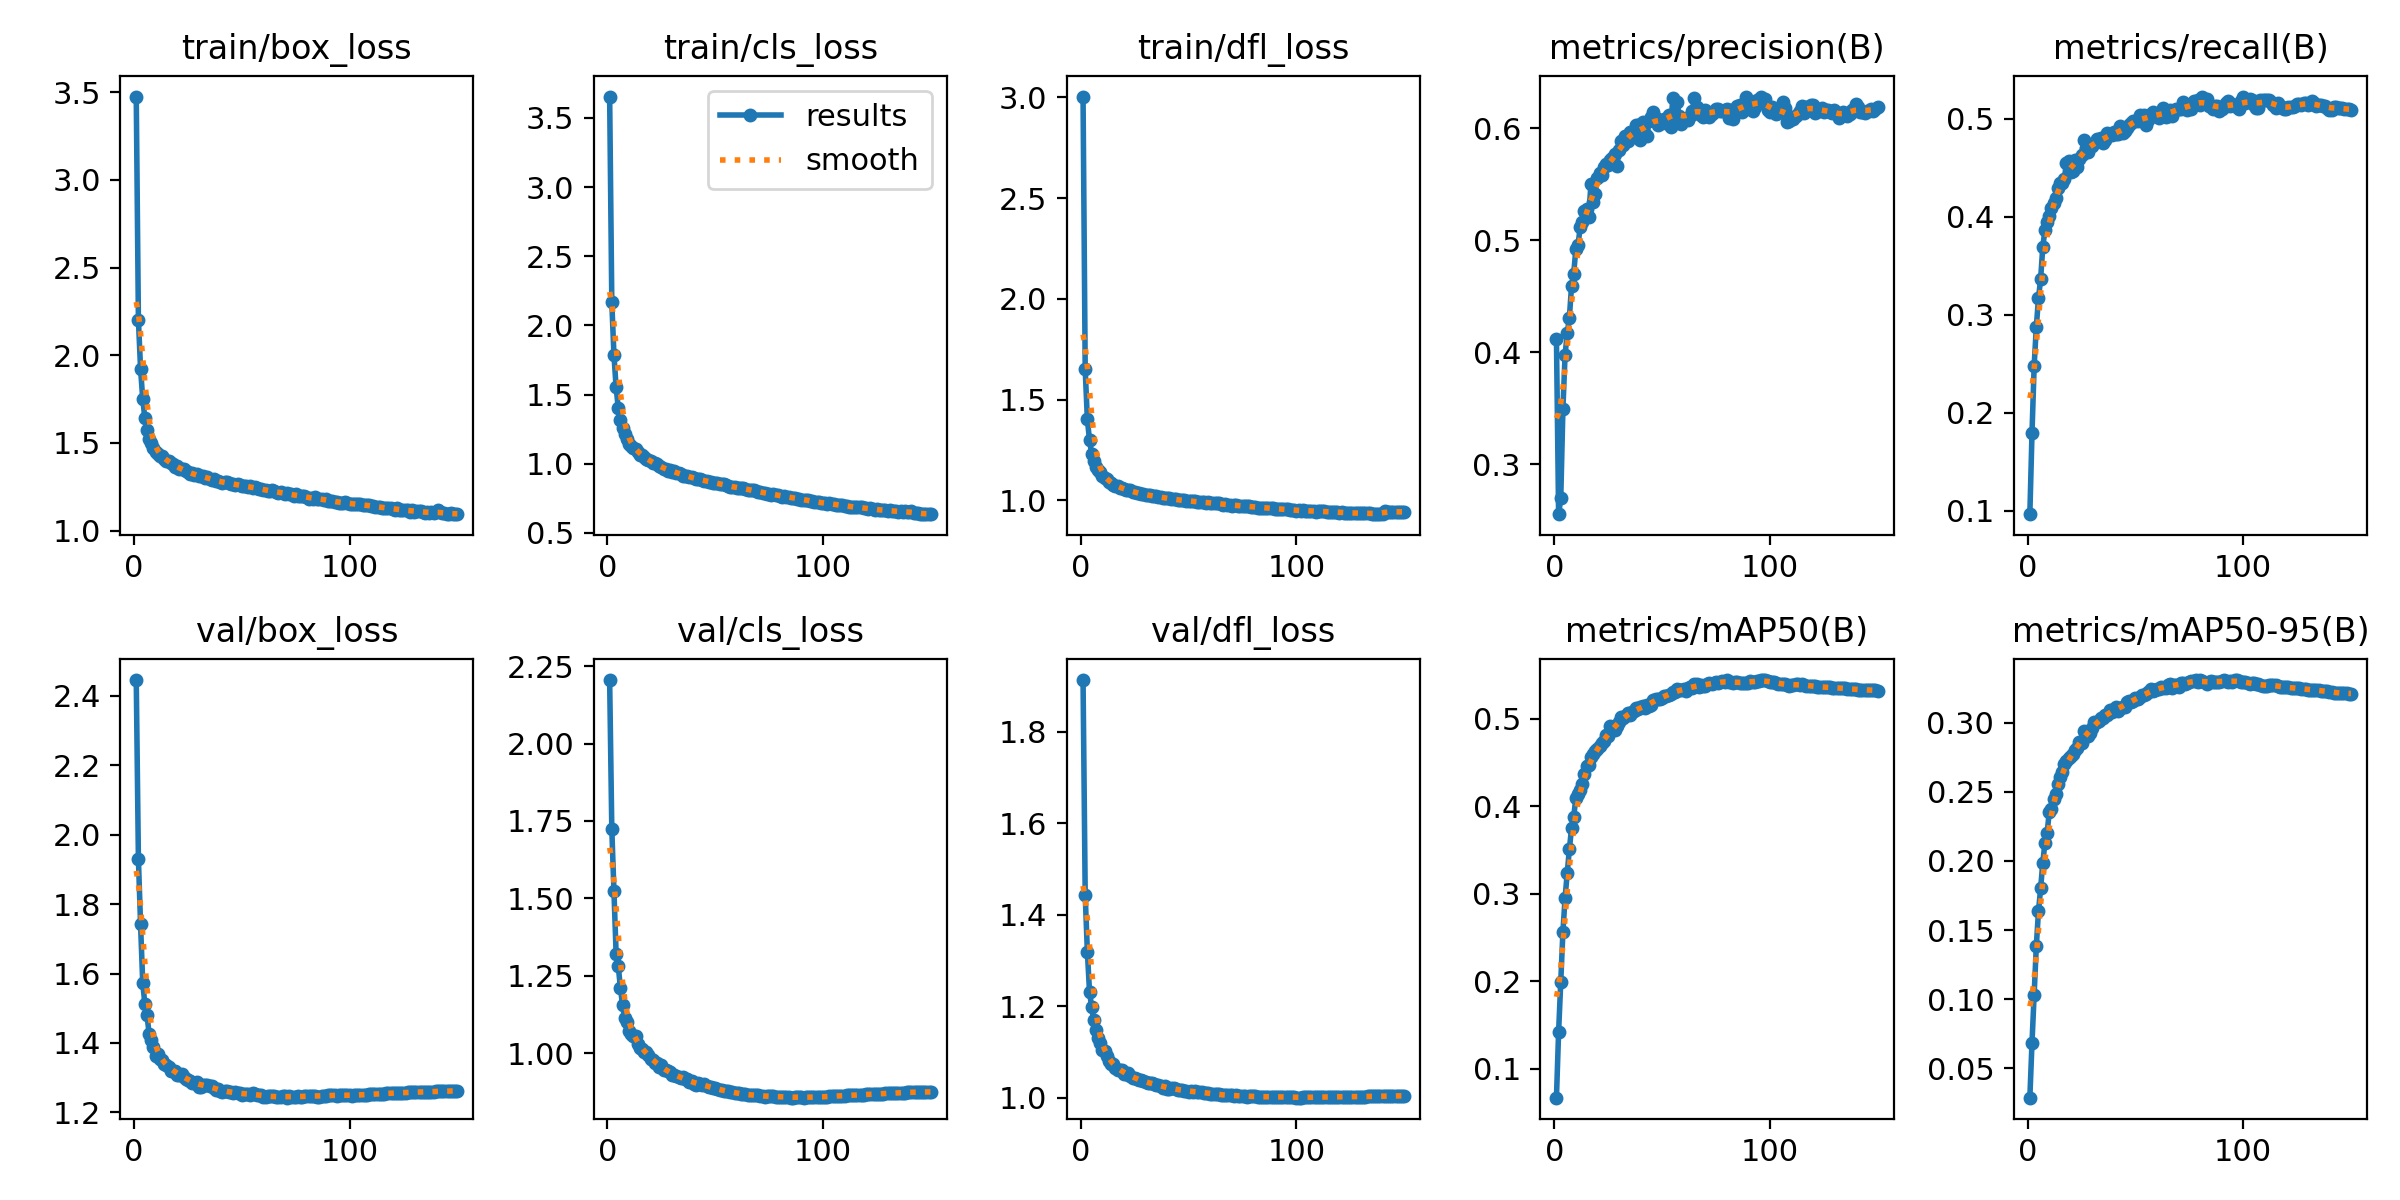

Source data for this figure (header and first rows):
epoch, time, train/box_loss, train/cls_loss, train/dfl_loss, metrics/precision(B), metrics/recall(B), metrics/mAP50(B), metrics/mAP50-95(B), val/box_loss, val/cls_loss, val/dfl_loss, lr/pg0, lr/pg1, lr/pg2, lr/pg3, lr/pg4, lr/pg5, lr/pg6, lr/pg7
1, 164.8, 3.476, 3.654, 3.005, 0.4118, 0.09627, 0.06715, 0.02876, 2.446, 2.205, 1.913, 0.009986, 0.003329, 0.009986, 0.003329, 0.009986, 0.003329, 0.009986, 0.003329
2, 301.2, 2.202, 2.165, 1.65, 0.2555, 0.1792, 0.1421, 0.06862, 1.93, 1.723, 1.444, 0.01998, 0.006661, 0.01998, 0.006661, 0.01998, 0.006661, 0.01998, 0.006661
3, 431.9, 1.923, 1.785, 1.402, 0.2696, 0.2477, 0.1997, 0.1031, 1.742, 1.525, 1.319, 0.02997, 0.009991, 0.02997, 0.009991, 0.02997, 0.009991, 0.02997, 0.009991
4, 560, 1.752, 1.552, 1.299, 0.3497, 0.2875, 0.2566, 0.1385, 1.574, 1.321, 1.232, 0.02997, 0.00999, 0.02997, 0.00999, 0.02997, 0.00999, 0.02997, 0.00999
5, 687.5, 1.64, 1.402, 1.232, 0.3978, 0.3166, 0.2952, 0.1635, 1.511, 1.281, 1.198, 0.02995, 0.009983, 0.02995, 0.009983, 0.02995, 0.009983, 0.02995, 0.009983
6, 815.3, 1.575, 1.316, 1.193, 0.4169, 0.3363, 0.3237, 0.1801, 1.479, 1.21, 1.169, 0.02992, 0.009973, 0.02992, 0.009973, 0.02992, 0.009973, 0.02992, 0.009973
7, 943.3, 1.525, 1.256, 1.168, 0.4311, 0.3691, 0.3508, 0.1986, 1.425, 1.154, 1.149, 0.02988, 0.009961, 0.02988, 0.009961, 0.02988, 0.009961, 0.02988, 0.009961
8, 1071, 1.498, 1.214, 1.152, 0.4592, 0.3864, 0.375, 0.2131, 1.408, 1.112, 1.132, 0.02984, 0.009947, 0.02984, 0.009947, 0.02984, 0.009947, 0.02984, 0.009947
9, 1201, 1.471, 1.177, 1.14, 0.4701, 0.3943, 0.3876, 0.22, 1.388, 1.102, 1.119, 0.02979, 0.009931, 0.02979, 0.009931, 0.02979, 0.009931, 0.02979, 0.009931
10, 1329, 1.447, 1.143, 1.122, 0.4923, 0.401, 0.4095, 0.2353, 1.362, 1.071, 1.104, 0.02974, 0.009912, 0.02974, 0.009912, 0.02974, 0.009912, 0.02974, 0.009912
11, 1457, 1.434, 1.127, 1.111, 0.4955, 0.4088, 0.4137, 0.2376, 1.368, 1.061, 1.103, 0.02968, 0.009892, 0.02968, 0.009892, 0.02968, 0.009892, 0.02968, 0.009892
12, 1584, 1.428, 1.116, 1.106, 0.5116, 0.4139, 0.4187, 0.2444, 1.353, 1.056, 1.091, 0.02961, 0.009869, 0.02961, 0.009869, 0.02961, 0.009869, 0.02961, 0.009869
13, 1712, 1.426, 1.106, 1.091, 0.5163, 0.4192, 0.4256, 0.2485, 1.352, 1.054, 1.08, 0.02953, 0.009844, 0.02953, 0.009844, 0.02953, 0.009844, 0.02953, 0.009844
14, 1840, 1.408, 1.086, 1.086, 0.5266, 0.4292, 0.4369, 0.2555, 1.339, 1.028, 1.073, 0.02945, 0.009818, 0.02945, 0.009818, 0.02945, 0.009818, 0.02945, 0.009818
15, 1968, 1.398, 1.066, 1.074, 0.5283, 0.4349, 0.4458, 0.2603, 1.336, 1.016, 1.074, 0.02937, 0.009789, 0.02937, 0.009789, 0.02937, 0.009789, 0.02937, 0.009789
16, 2096, 1.396, 1.063, 1.074, 0.5212, 0.4347, 0.4466, 0.2646, 1.329, 1.014, 1.066, 0.02927, 0.009758, 0.02927, 0.009758, 0.02927, 0.009758, 0.02927, 0.009758
17, 2224, 1.385, 1.046, 1.069, 0.5502, 0.4388, 0.4557, 0.27, 1.318, 1.002, 1.062, 0.02917, 0.009725, 0.02917, 0.009725, 0.02917, 0.009725, 0.02917, 0.009725
18, 2351, 1.379, 1.036, 1.062, 0.5344, 0.4551, 0.4599, 0.2722, 1.318, 1.004, 1.06, 0.02907, 0.00969, 0.02907, 0.00969, 0.02907, 0.00969, 0.02907, 0.00969
19, 2479, 1.361, 1.025, 1.06, 0.5415, 0.4573, 0.4631, 0.2742, 1.32, 0.9935, 1.06, 0.02896, 0.009652, 0.02896, 0.009652, 0.02896, 0.009652, 0.02896, 0.009652
20, 2607, 1.368, 1.016, 1.059, 0.5556, 0.4461, 0.4651, 0.2758, 1.307, 0.9812, 1.052, 0.02884, 0.009613, 0.02884, 0.009613, 0.02884, 0.009613, 0.02884, 0.009613
21, 2734, 1.351, 1.003, 1.052, 0.5601, 0.4465, 0.4692, 0.2774, 1.309, 0.9782, 1.052, 0.02872, 0.009572, 0.02872, 0.009572, 0.02872, 0.009572, 0.02872, 0.009572
22, 2862, 1.351, 1.003, 1.05, 0.5581, 0.4577, 0.4726, 0.2802, 1.312, 0.9671, 1.055, 0.02859, 0.009529, 0.02859, 0.009529, 0.02859, 0.009529, 0.02859, 0.009529
23, 2989, 1.349, 0.9948, 1.049, 0.5652, 0.4507, 0.4742, 0.282, 1.302, 0.967, 1.047, 0.02845, 0.009484, 0.02845, 0.009484, 0.02845, 0.009484, 0.02845, 0.009484
24, 3117, 1.34, 0.982, 1.042, 0.5677, 0.4585, 0.4811, 0.286, 1.296, 0.9545, 1.044, 0.02831, 0.009437, 0.02831, 0.009437, 0.02831, 0.009437, 0.02831, 0.009437
25, 3244, 1.332, 0.9764, 1.042, 0.5668, 0.4626, 0.4797, 0.2853, 1.294, 0.9608, 1.043, 0.02816, 0.009388, 0.02816, 0.009388, 0.02816, 0.009388, 0.02816, 0.009388
26, 3371, 1.321, 0.9607, 1.038, 0.5713, 0.4784, 0.492, 0.2942, 1.29, 0.9466, 1.041, 0.02801, 0.009337, 0.02801, 0.009337, 0.02801, 0.009337, 0.02801, 0.009337
27, 3499, 1.327, 0.9654, 1.035, 0.5739, 0.4702, 0.4893, 0.2916, 1.284, 0.9446, 1.038, 0.02785, 0.009284, 0.02785, 0.009284, 0.02785, 0.009284, 0.02785, 0.009284
28, 3627, 1.314, 0.9503, 1.03, 0.5768, 0.4661, 0.4873, 0.2907, 1.285, 0.9411, 1.039, 0.02769, 0.009229, 0.02769, 0.009229, 0.02769, 0.009229, 0.02769, 0.009229
29, 3754, 1.324, 0.9541, 1.031, 0.5662, 0.4717, 0.4914, 0.2927, 1.288, 0.9394, 1.037, 0.02752, 0.009173, 0.02752, 0.009173, 0.02752, 0.009173, 0.02752, 0.009173
30, 3883, 1.309, 0.9429, 1.025, 0.5804, 0.4726, 0.4956, 0.2961, 1.274, 0.9308, 1.034, 0.02734, 0.009115, 0.02734, 0.009115, 0.02734, 0.009115, 0.02734, 0.009115
31, 4010, 1.311, 0.9446, 1.028, 0.5891, 0.4755, 0.5019, 0.3006, 1.273, 0.9288, 1.031, 0.02716, 0.009055, 0.02716, 0.009055, 0.02716, 0.009055, 0.02716, 0.009055
32, 4137, 1.309, 0.9365, 1.025, 0.585, 0.4797, 0.5011, 0.3008, 1.278, 0.9261, 1.032, 0.02698, 0.008993, 0.02698, 0.008993, 0.02698, 0.008993, 0.02698, 0.008993
33, 4264, 1.301, 0.9318, 1.023, 0.5935, 0.4768, 0.5035, 0.301, 1.279, 0.9241, 1.033, 0.02679, 0.008929, 0.02679, 0.008929, 0.02679, 0.008929, 0.02679, 0.008929
34, 4391, 1.306, 0.9261, 1.021, 0.5883, 0.48, 0.5064, 0.3035, 1.278, 0.9185, 1.03, 0.02659, 0.008864, 0.02659, 0.008864, 0.02659, 0.008864, 0.02659, 0.008864
35, 4518, 1.295, 0.9147, 1.021, 0.597, 0.4748, 0.5046, 0.3031, 1.277, 0.923, 1.029, 0.02639, 0.008797, 0.02639, 0.008797, 0.02639, 0.008797, 0.02639, 0.008797
36, 4645, 1.289, 0.9142, 1.018, 0.595, 0.4783, 0.5071, 0.3056, 1.275, 0.9171, 1.029, 0.02619, 0.008729, 0.02619, 0.008729, 0.02619, 0.008729, 0.02619, 0.008729
37, 4772, 1.292, 0.9146, 1.015, 0.5957, 0.4859, 0.5089, 0.3052, 1.27, 0.915, 1.027, 0.02598, 0.008658, 0.02598, 0.008658, 0.02598, 0.008658, 0.02598, 0.008658
38, 4899, 1.283, 0.9041, 1.013, 0.6026, 0.4843, 0.5123, 0.3091, 1.263, 0.906, 1.023, 0.02576, 0.008587, 0.02576, 0.008587, 0.02576, 0.008587, 0.02576, 0.008587
39, 5026, 1.283, 0.9011, 1.011, 0.6027, 0.4829, 0.5107, 0.3075, 1.267, 0.9109, 1.025, 0.02554, 0.008513, 0.02554, 0.008513, 0.02554, 0.008513, 0.02554, 0.008513
40, 5153, 1.277, 0.895, 1.011, 0.5893, 0.487, 0.5131, 0.3098, 1.26, 0.9004, 1.02, 0.02532, 0.008439, 0.02532, 0.008439, 0.02532, 0.008439, 0.02532, 0.008439
41, 5280, 1.272, 0.8874, 1.01, 0.6055, 0.484, 0.5144, 0.3116, 1.258, 0.898, 1.02, 0.02509, 0.008362, 0.02509, 0.008362, 0.02509, 0.008362, 0.02509, 0.008362
42, 5409, 1.275, 0.8897, 1.008, 0.5949, 0.4839, 0.5125, 0.3085, 1.262, 0.9034, 1.021, 0.02485, 0.008284, 0.02485, 0.008284, 0.02485, 0.008284, 0.02485, 0.008284
43, 5538, 1.277, 0.8869, 1.006, 0.5934, 0.4928, 0.5155, 0.3105, 1.262, 0.8998, 1.021, 0.02462, 0.008205, 0.02462, 0.008205, 0.02462, 0.008205, 0.02462, 0.008205
44, 5664, 1.271, 0.8791, 1.005, 0.6067, 0.4859, 0.5148, 0.3112, 1.258, 0.8981, 1.019, 0.02437, 0.008125, 0.02437, 0.008125, 0.02437, 0.008125, 0.02437, 0.008125
45, 5792, 1.265, 0.8763, 1.001, 0.6105, 0.487, 0.5161, 0.3115, 1.258, 0.8996, 1.018, 0.02413, 0.008043, 0.02413, 0.008043, 0.02413, 0.008043, 0.02413, 0.008043
46, 5919, 1.265, 0.8756, 1.003, 0.6146, 0.4909, 0.5215, 0.315, 1.255, 0.8931, 1.017, 0.02388, 0.00796, 0.02388, 0.00796, 0.02388, 0.00796, 0.02388, 0.00796
47, 6046, 1.26, 0.8691, 0.9997, 0.6088, 0.4941, 0.523, 0.3154, 1.26, 0.89, 1.018, 0.02363, 0.007875, 0.02363, 0.007875, 0.02363, 0.007875, 0.02363, 0.007875
48, 6174, 1.264, 0.8705, 1.002, 0.6027, 0.4956, 0.5222, 0.3148, 1.255, 0.889, 1.016, 0.02337, 0.007789, 0.02337, 0.007789, 0.02337, 0.007789, 0.02337, 0.007789
49, 6301, 1.258, 0.8626, 0.9955, 0.6055, 0.4978, 0.5226, 0.3156, 1.256, 0.8882, 1.015, 0.02311, 0.007702, 0.02311, 0.007702, 0.02311, 0.007702, 0.02311, 0.007702
50, 6429, 1.257, 0.8634, 0.998, 0.6046, 0.4973, 0.5241, 0.318, 1.249, 0.8867, 1.014, 0.02284, 0.007614, 0.02284, 0.007614, 0.02284, 0.007614, 0.02284, 0.007614
51, 6556, 1.252, 0.8584, 0.9964, 0.6081, 0.4977, 0.5264, 0.317, 1.253, 0.8843, 1.014, 0.02258, 0.007525, 0.02258, 0.007525, 0.02258, 0.007525, 0.02258, 0.007525
52, 6683, 1.252, 0.8543, 0.9949, 0.6048, 0.504, 0.526, 0.3182, 1.254, 0.8823, 1.013, 0.0223, 0.007435, 0.0223, 0.007435, 0.0223, 0.007435, 0.0223, 0.007435
53, 6811, 1.249, 0.8511, 0.9954, 0.6116, 0.4994, 0.5271, 0.32, 1.254, 0.88, 1.014, 0.02203, 0.007343, 0.02203, 0.007343, 0.02203, 0.007343, 0.02203, 0.007343
54, 6939, 1.252, 0.8505, 0.9923, 0.6015, 0.5035, 0.5285, 0.3201, 1.25, 0.8766, 1.012, 0.02175, 0.007251, 0.02175, 0.007251, 0.02175, 0.007251, 0.02175, 0.007251
55, 7070, 1.244, 0.8454, 0.9942, 0.6268, 0.4938, 0.5304, 0.3206, 1.254, 0.8781, 1.014, 0.02147, 0.007158, 0.02147, 0.007158, 0.02147, 0.007158, 0.02147, 0.007158
56, 135, 1.247, 0.8415, 0.9909, 0.6093, 0.4991, 0.53, 0.3218, 1.252, 0.878, 1.013, 0.02119, 0.007063, 0.02119, 0.007063, 0.02119, 0.007063, 0.02119, 0.007063
57, 264, 1.241, 0.8342, 0.9912, 0.6232, 0.5053, 0.5344, 0.3245, 1.251, 0.8729, 1.012, 0.0209, 0.006968, 0.0209, 0.006968, 0.0209, 0.006968, 0.0209, 0.006968
58, 393.2, 1.238, 0.8324, 0.989, 0.6109, 0.5067, 0.5325, 0.3225, 1.25, 0.8756, 1.011, 0.02062, 0.006872, 0.02062, 0.006872, 0.02062, 0.006872, 0.02062, 0.006872
59, 521, 1.236, 0.8284, 0.991, 0.6041, 0.5031, 0.5322, 0.3234, 1.25, 0.8707, 1.011, 0.02033, 0.006775, 0.02033, 0.006775, 0.02033, 0.006775, 0.02033, 0.006775
60, 649, 1.232, 0.827, 0.9866, 0.6086, 0.5034, 0.5338, 0.3244, 1.245, 0.8703, 1.009, 0.02003, 0.006678, 0.02003, 0.006678, 0.02003, 0.006678, 0.02003, 0.006678
... 90 more rows
